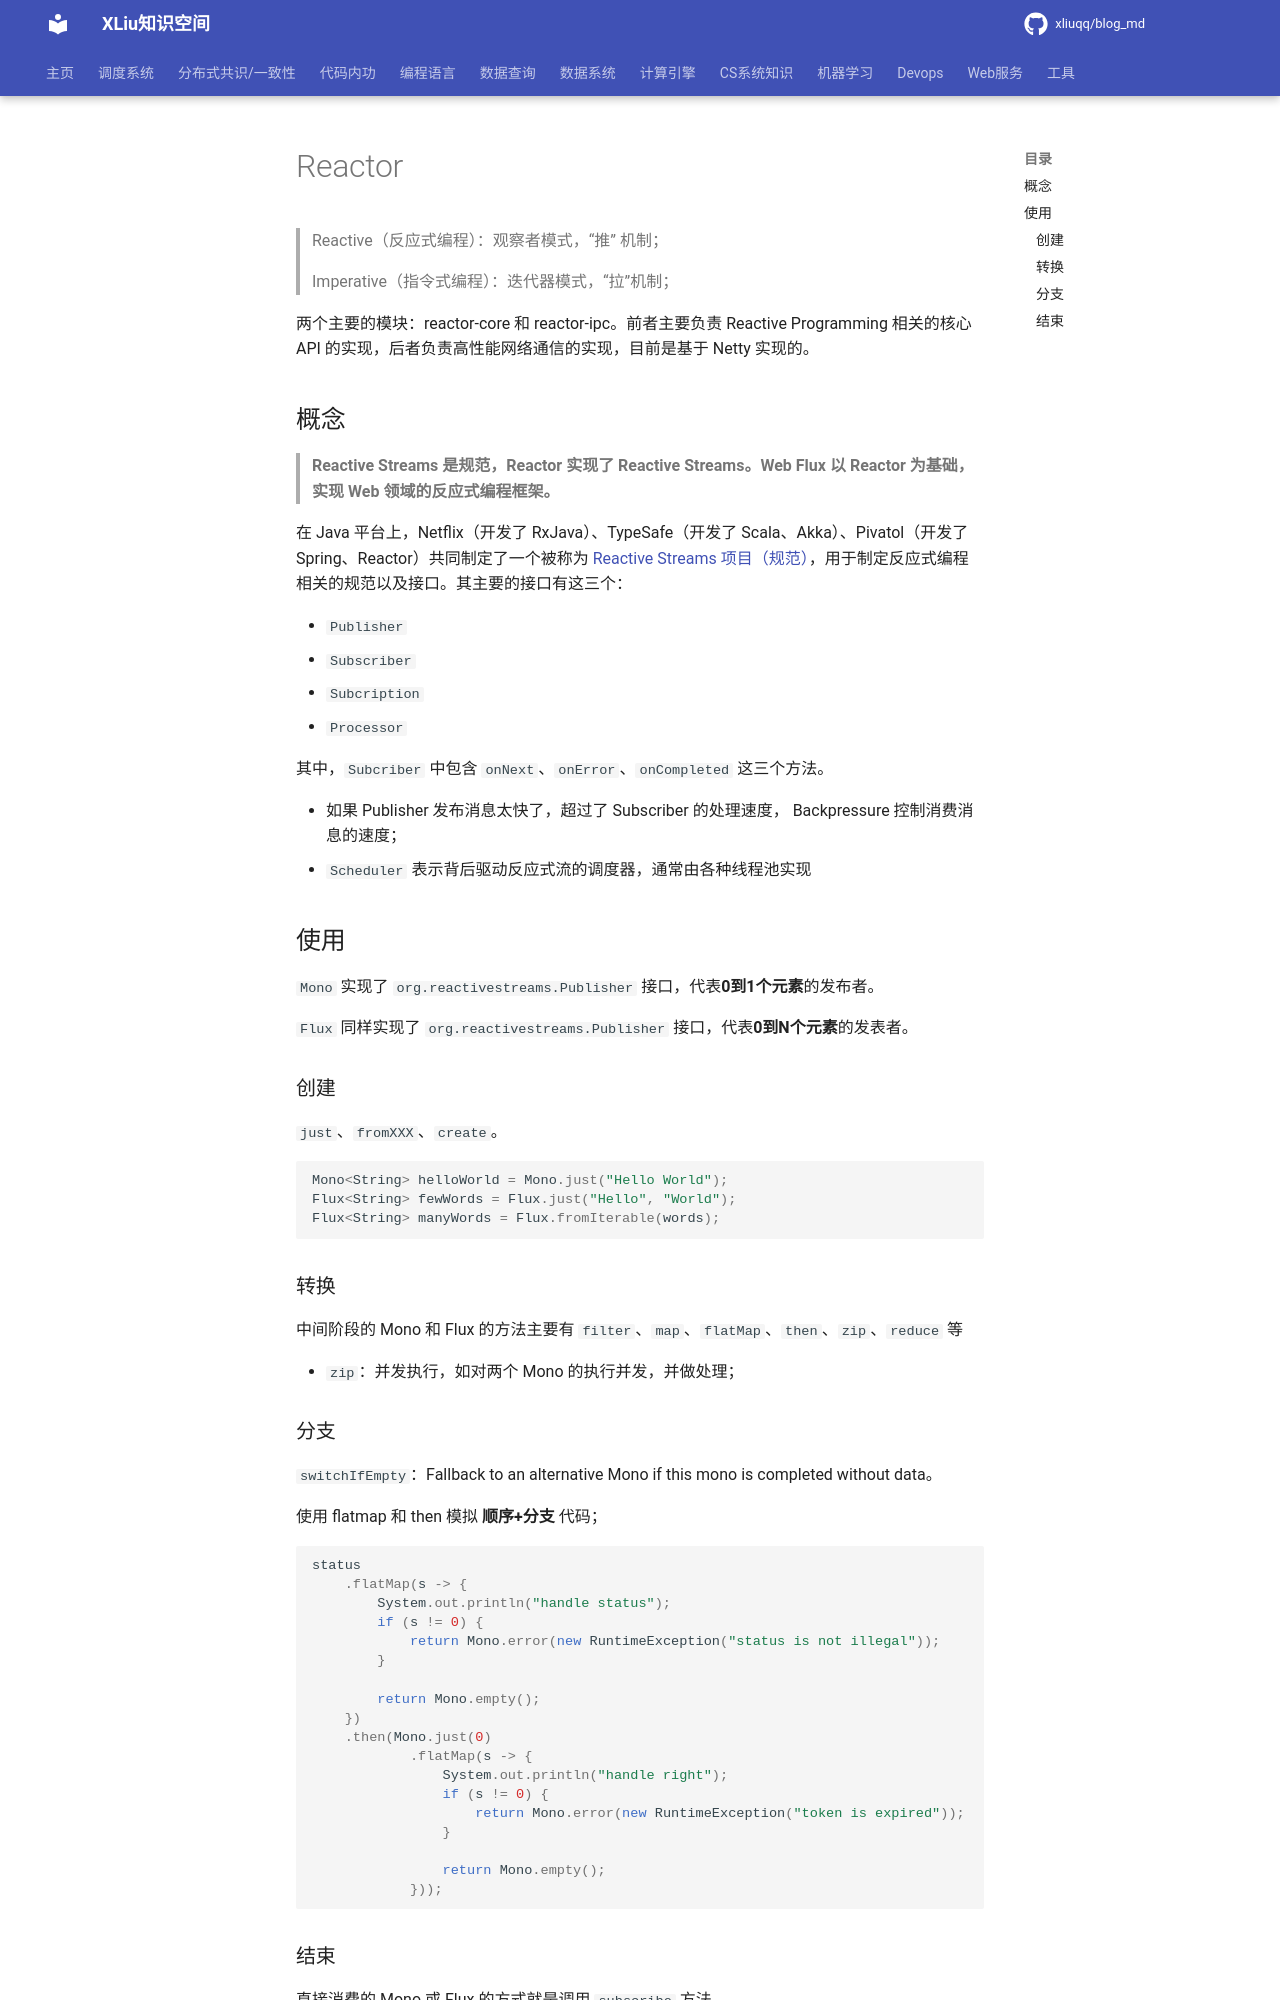

repository: xliuqq/blog_md · page: web/backend/spring/reactor.html · generator: mkdocs

# Reactor

> Reactive（反应式编程）：观察者模式，“推” 机制；
>
> Imperative（指令式编程）：迭代器模式，“拉”机制；

两个主要的模块：reactor-core 和 reactor-ipc。前者主要负责 Reactive Programming 相关的核心 API 的实现，后者负责高性能网络通信的实现，目前是基于 Netty 实现的。

## 概念

> **Reactive Streams 是规范，Reactor 实现了 Reactive Streams。Web Flux 以 Reactor 为基础，实现 Web 领域的反应式编程框架。**

在 Java 平台上，Netflix（开发了 RxJava）、TypeSafe（开发了 Scala、Akka）、Pivatol（开发了 Spring、Reactor）共同制定了一个被称为 [Reactive Streams 项目（规范）](https://github.com/reactive-streams/reactive-streams-jvm)，用于制定反应式编程相关的规范以及接口。其主要的接口有这三个：

- `Publisher`
- `Subscriber`
- `Subcription`
- `Processor`

其中，`Subcriber` 中包含 `onNext`、`onError`、`onCompleted` 这三个方法。

- 如果 Publisher 发布消息太快了，超过了 Subscriber 的处理速度， Backpressure 控制消费消息的速度；
- `Scheduler` 表示背后驱动反应式流的调度器，通常由各种线程池实现

## 使用

`Mono` 实现了 `org.reactivestreams.Publisher` 接口，代表**0到1个元素**的发布者。

`Flux` 同样实现了 `org.reactivestreams.Publisher` 接口，代表**0到N个元素**的发表者。



### 创建

`just`、`fromXXX`、`create`。

```java
Mono<String> helloWorld = Mono.just("Hello World");
Flux<String> fewWords = Flux.just("Hello", "World");
Flux<String> manyWords = Flux.fromIterable(words);
```



### 转换

中间阶段的 Mono 和 Flux 的方法主要有 `filter`、`map`、`flatMap`、`then`、`zip`、`reduce` 等

- `zip`：并发执行，如对两个 Mono 的执行并发，并做处理；
